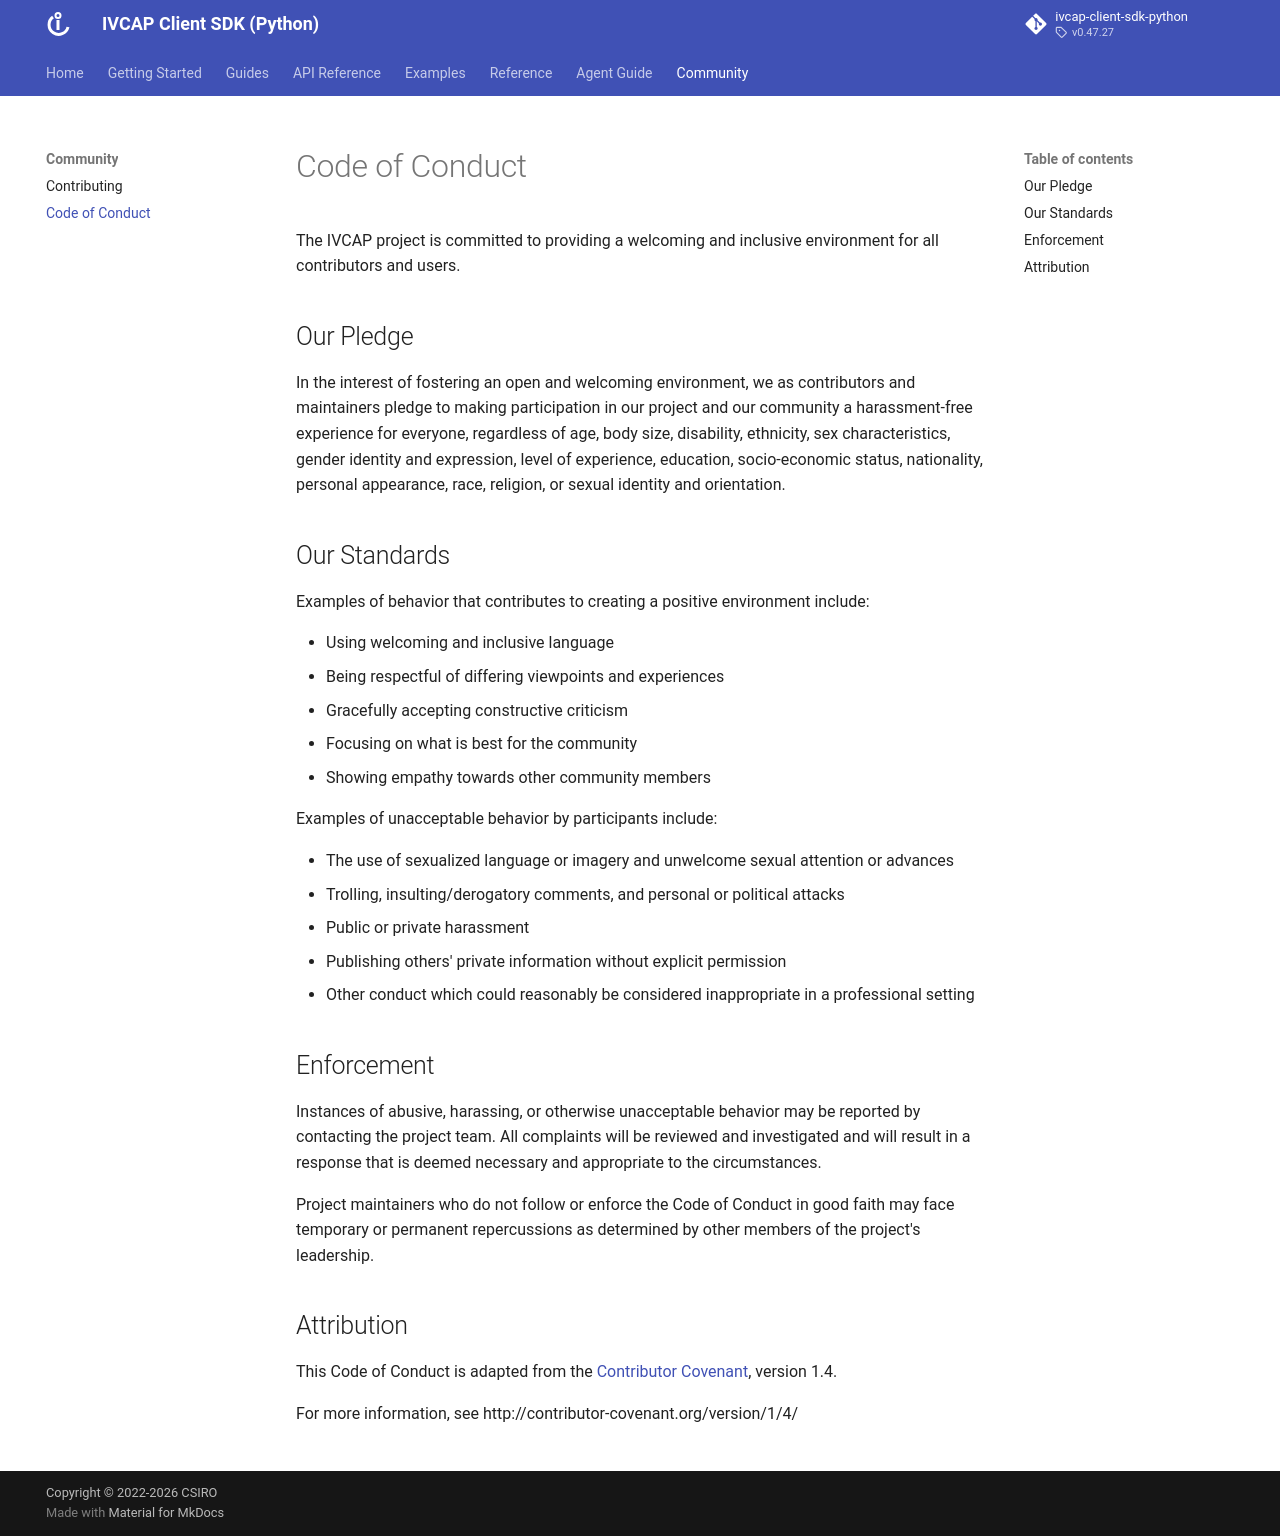

repository: ivcap-works/ivcap-client-sdk-python · page: community/conduct/index.html · generator: mkdocs

# Code of Conduct

The IVCAP project is committed to providing a welcoming and inclusive environment for all contributors and users.

## Our Pledge

In the interest of fostering an open and welcoming environment, we as contributors and maintainers pledge to making participation in our project and our community a harassment-free experience for everyone, regardless of age, body size, disability, ethnicity, sex characteristics, gender identity and expression, level of experience, education, socio-economic status, nationality, personal appearance, race, religion, or sexual identity and orientation.

## Our Standards

Examples of behavior that contributes to creating a positive environment include:

- Using welcoming and inclusive language
- Being respectful of differing viewpoints and experiences
- Gracefully accepting constructive criticism
- Focusing on what is best for the community
- Showing empathy towards other community members

Examples of unacceptable behavior by participants include:

- The use of sexualized language or imagery and unwelcome sexual attention or advances
- Trolling, insulting/derogatory comments, and personal or political attacks
- Public or private harassment
- Publishing others' private information without explicit permission
- Other conduct which could reasonably be considered inappropriate in a professional setting

## Enforcement

Instances of abusive, harassing, or otherwise unacceptable behavior may be reported by contacting the project team. All complaints will be reviewed and investigated and will result in a response that is deemed necessary and appropriate to the circumstances.

Project maintainers who do not follow or enforce the Code of Conduct in good faith may face temporary or permanent repercussions as determined by other members of the project's leadership.

## Attribution

This Code of Conduct is adapted from the [Contributor Covenant](http://contributor-covenant.org), version 1.4.

For more information, see http://contributor-covenant.org/version/1/4/
